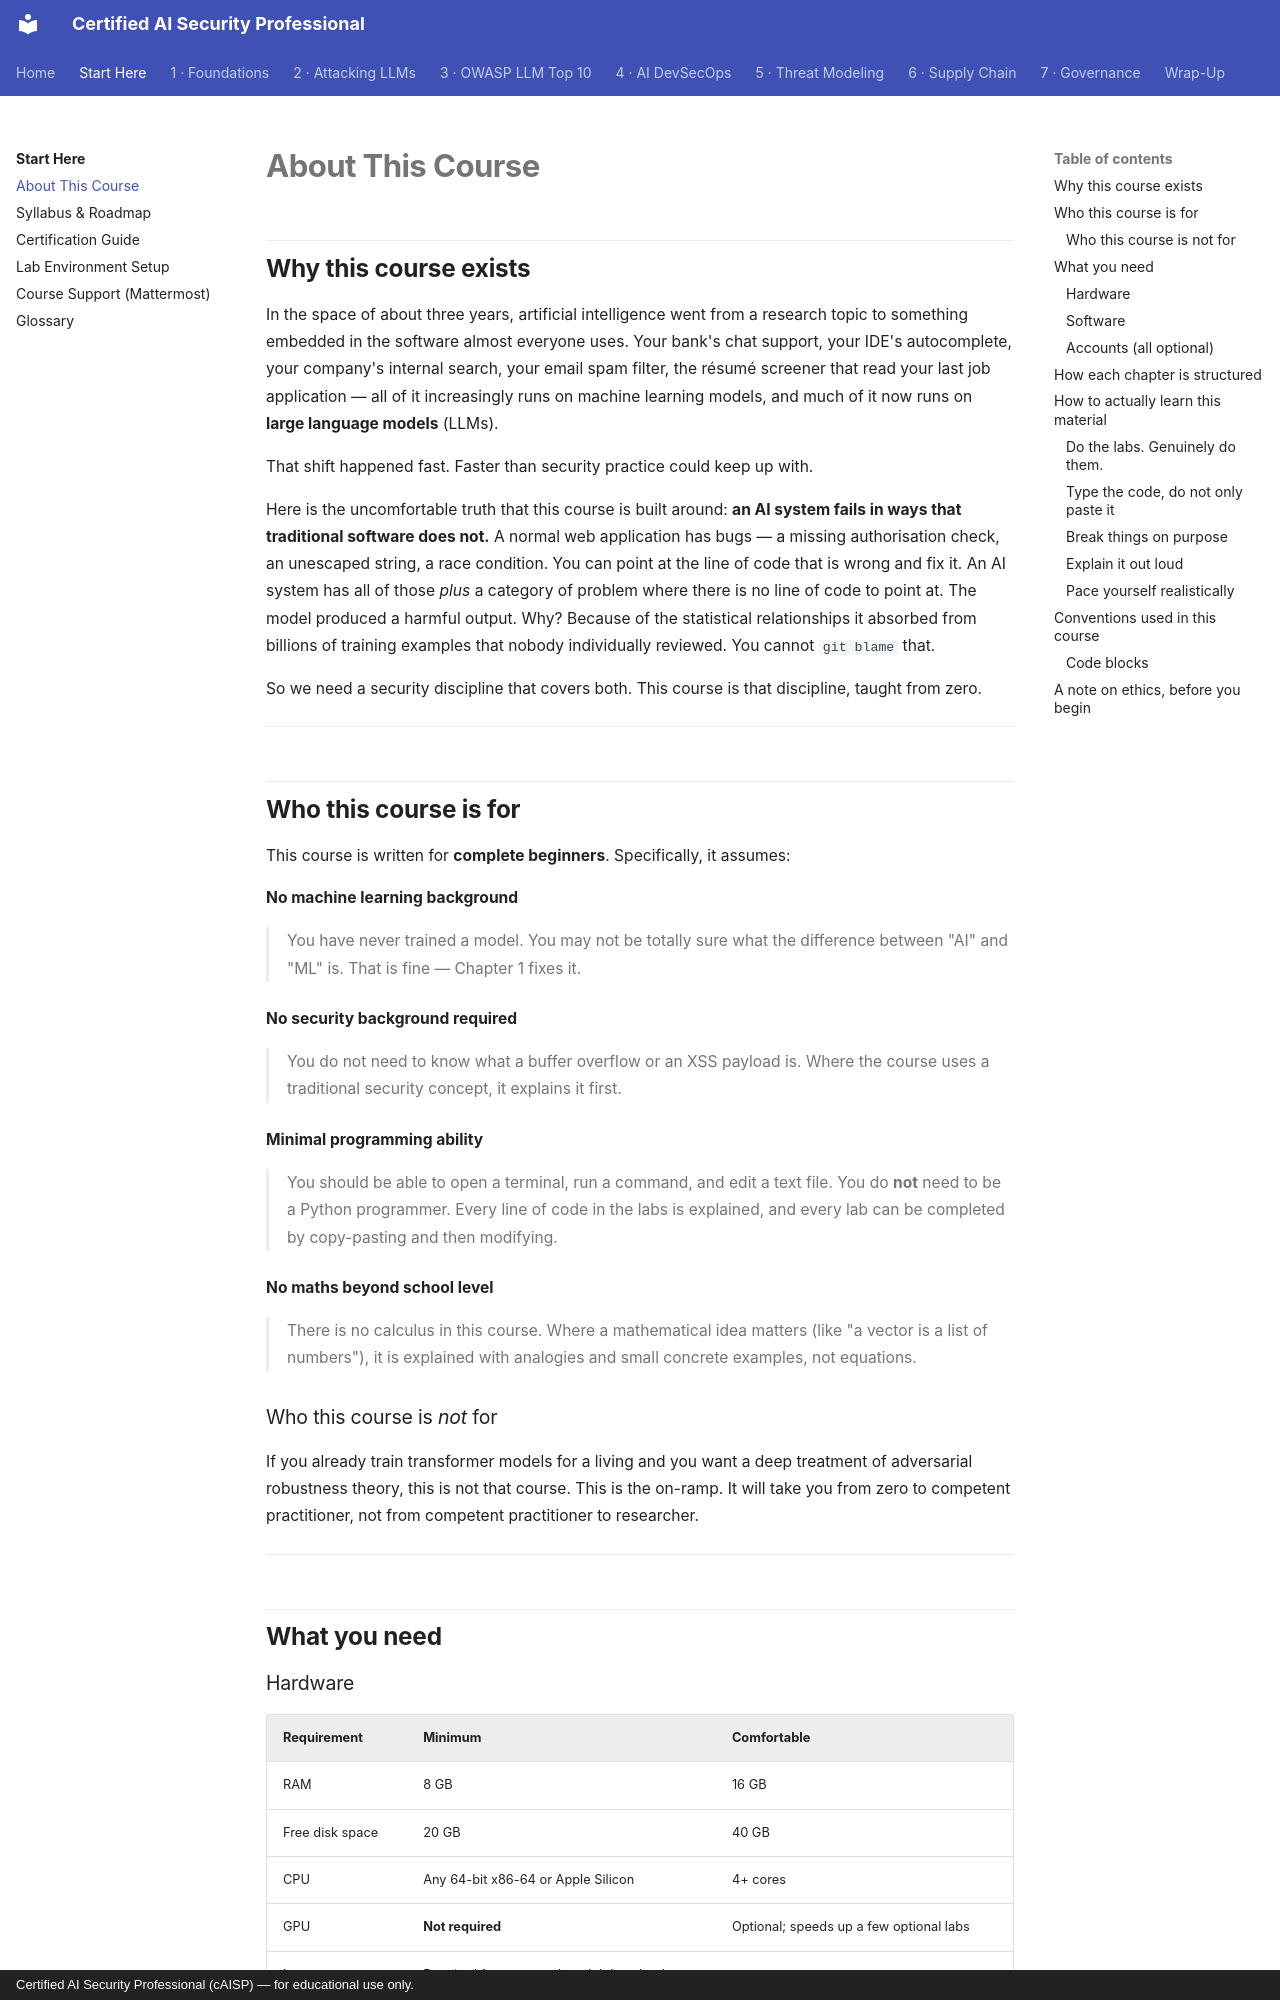

repository: def-SaYaN/Certified-AI-Security-Professional · page: start-here/about-the-course/index.html · generator: mkdocs · copyright: Certified AI Security Professional (cAISP) — for educational use only.

# About This Course

## Why this course exists

In the space of about three years, artificial intelligence went from a research topic to
something embedded in the software almost everyone uses. Your bank's chat support, your
IDE's autocomplete, your company's internal search, your email spam filter, the résumé
screener that read your last job application — all of it increasingly runs on machine
learning models, and much of it now runs on **large language models** (LLMs).

That shift happened fast. Faster than security practice could keep up with.

Here is the uncomfortable truth that this course is built around: **an AI system fails in
ways that traditional software does not.** A normal web application has bugs — a missing
authorisation check, an unescaped string, a race condition. You can point at the line of
code that is wrong and fix it. An AI system has all of those *plus* a category of problem
where there is no line of code to point at. The model produced a harmful output. Why?
Because of the statistical relationships it absorbed from billions of training examples
that nobody individually reviewed. You cannot `git blame` that.

So we need a security discipline that covers both. This course is that discipline, taught
from zero.

---

## Who this course is for

This course is written for **complete beginners**. Specifically, it assumes:

<dl class="caisp-terms" markdown>

<dt>No machine learning background</dt>
<dd>You have never trained a model. You may not be totally sure what the difference
between "AI" and "ML" is. That is fine — Chapter 1 fixes it.</dd>

<dt>No security background required</dt>
<dd>You do not need to know what a buffer overflow or an XSS payload is. Where the course
uses a traditional security concept, it explains it first.</dd>

<dt>Minimal programming ability</dt>
<dd>You should be able to open a terminal, run a command, and edit a text file. You do
<strong>not</strong> need to be a Python programmer. Every line of code in the labs is
explained, and every lab can be completed by copy-pasting and then modifying.</dd>

<dt>No maths beyond school level</dt>
<dd>There is no calculus in this course. Where a mathematical idea matters (like "a
vector is a list of numbers"), it is explained with analogies and small concrete
examples, not equations.</dd>

</dl>

### Who this course is *not* for

If you already train transformer models for a living and you want a deep treatment of
adversarial robustness theory, this is not that course. This is the on-ramp. It will take
you from zero to competent practitioner, not from competent practitioner to researcher.

---

## What you need
